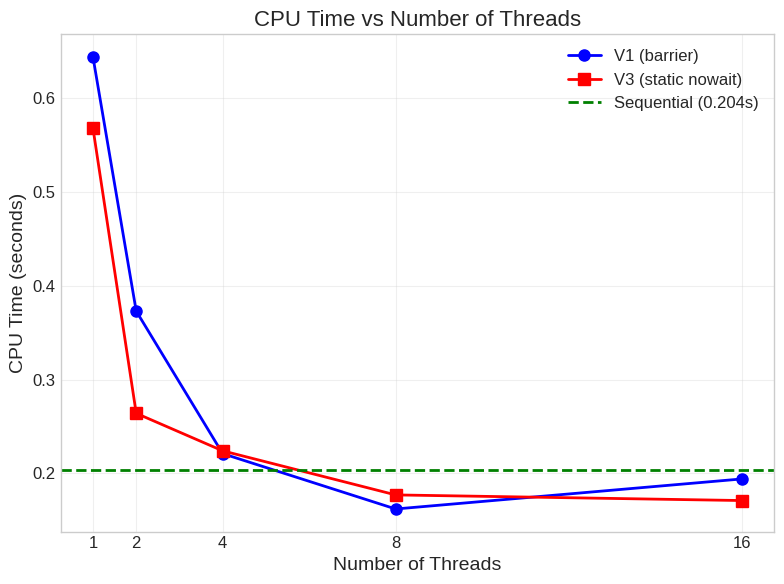
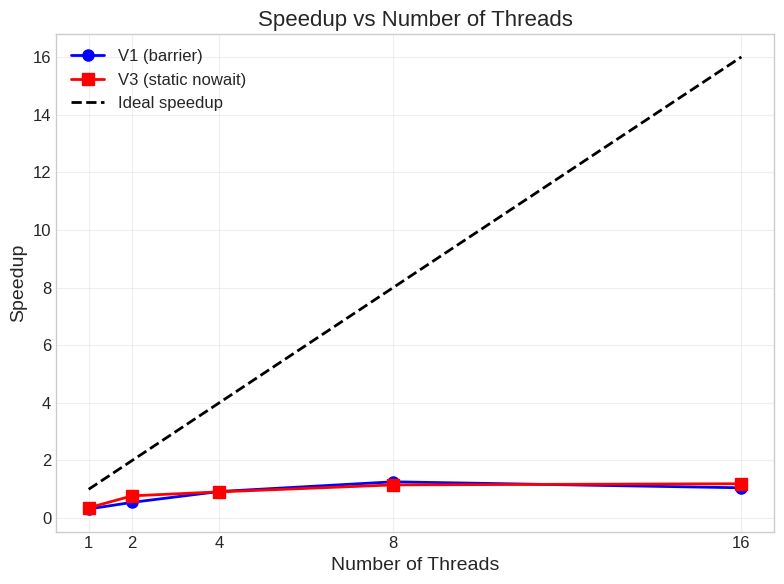
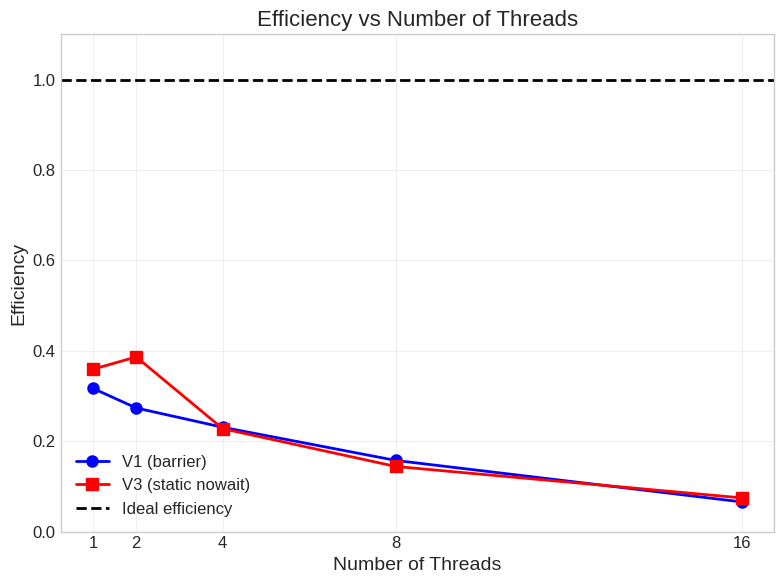
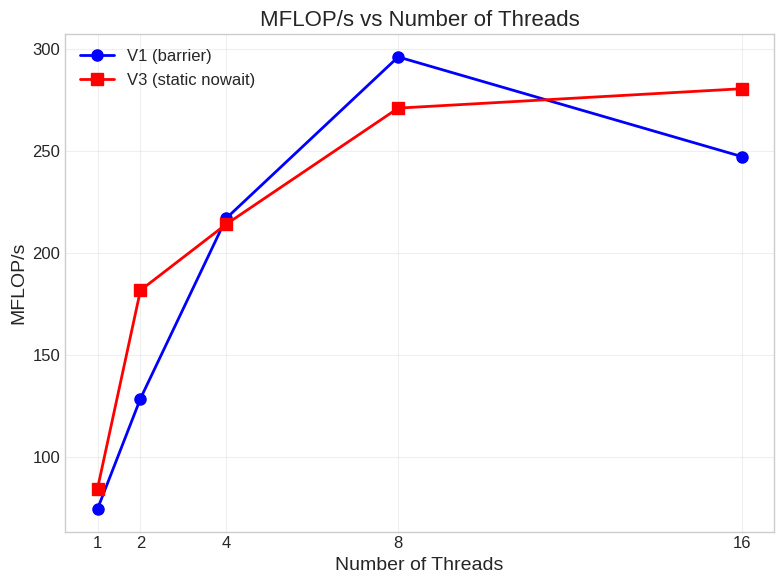
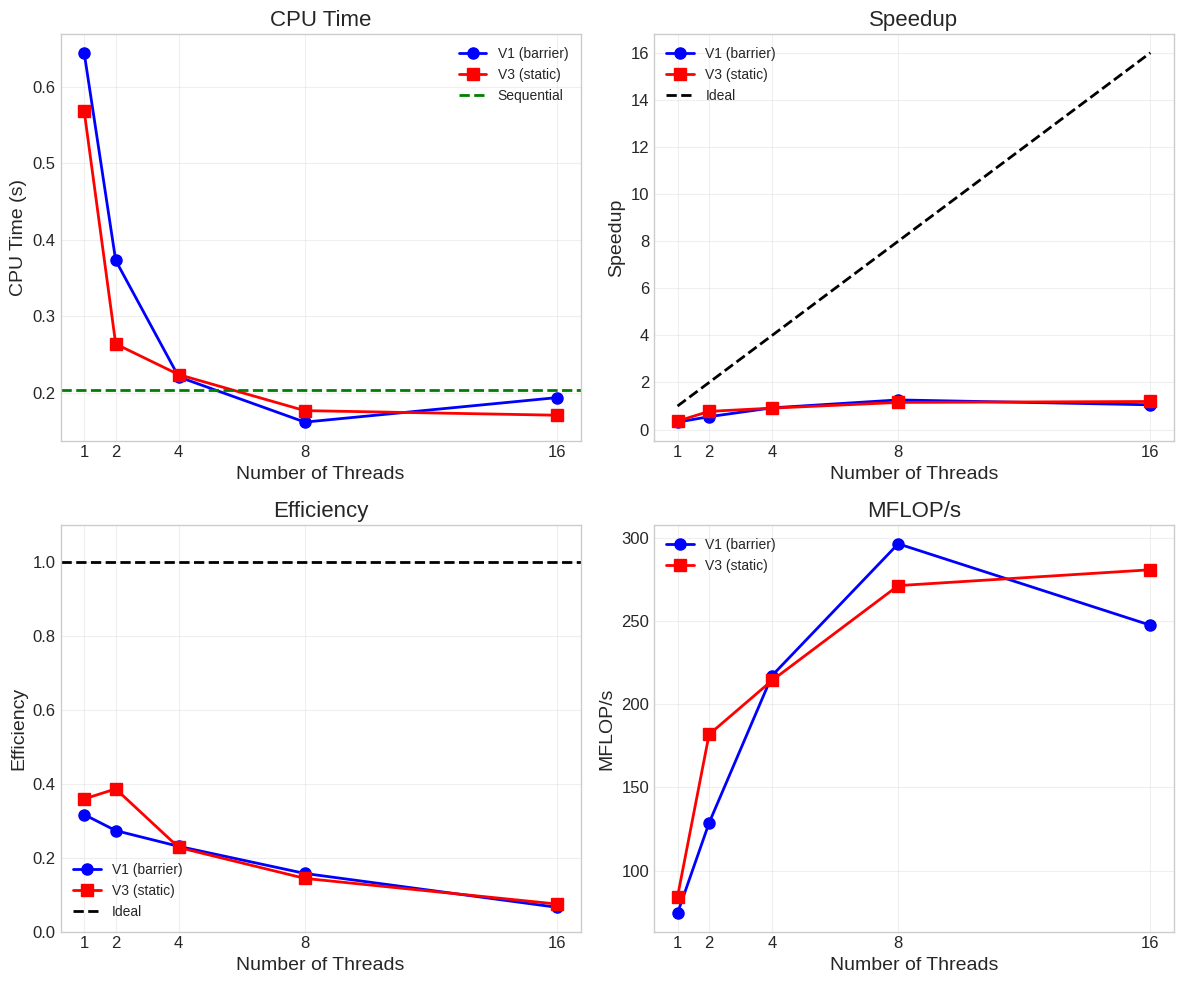

Write Python code to recreate these figures, in order.
"""
Generate plots for TP4 Exercise 4: Synchronization and Barrier Cost
Creates plots for: CPU Time, Speedup, Efficiency, and MFLOP/s
"""

import matplotlib.pyplot as plt
import numpy as np

# Data from Exercise 4 execution results
threads = [1, 2, 4, 8, 16]

# CPU Time (seconds)
v1_time = [0.644, 0.373, 0.221, 0.162, 0.194]
v3_time = [0.568, 0.264, 0.224, 0.177, 0.171]

# Sequential time for speedup calculation
seq_time = 0.204

# Calculate speedup
v1_speedup = [seq_time / t for t in v1_time]
v3_speedup = [seq_time / t for t in v3_time]
ideal_speedup = threads

# Calculate efficiency
v1_efficiency = [s / t for s, t in zip(v1_speedup, threads)]
v3_efficiency = [s / t for s, t in zip(v3_speedup, threads)]

# MFLOP/s
flops = 48000000  # 2 * 40000 * 600
v1_mflops = [flops / (t * 1e6) for t in v1_time]
v3_mflops = [flops / (t * 1e6) for t in v3_time]

# Set style
plt.style.use('seaborn-v0_8-whitegrid')
plt.rcParams['figure.figsize'] = (8, 6)
plt.rcParams['font.size'] = 12
plt.rcParams['axes.labelsize'] = 14
plt.rcParams['axes.titlesize'] = 16

# Create figures directory
import os
os.makedirs('figures', exist_ok=True)

# ============================================
# Plot 1: CPU Time
# ============================================
fig, ax = plt.subplots()
ax.plot(threads, v1_time, 'b-o', linewidth=2, markersize=8, label='V1 (barrier)')
ax.plot(threads, v3_time, 'r-s', linewidth=2, markersize=8, label='V3 (static nowait)')
ax.axhline(y=seq_time, color='g', linestyle='--', linewidth=2, label=f'Sequential ({seq_time}s)')
ax.set_xlabel('Number of Threads')
ax.set_ylabel('CPU Time (seconds)')
ax.set_title('CPU Time vs Number of Threads')
ax.set_xticks(threads)
ax.legend()
ax.grid(True, alpha=0.3)
plt.tight_layout()
plt.savefig('figures/cpu_time.pdf', dpi=300, bbox_inches='tight')
plt.savefig('figures/cpu_time.png', dpi=300, bbox_inches='tight')
print("Saved: figures/cpu_time.pdf")

# ============================================
# Plot 2: Speedup
# ============================================
fig, ax = plt.subplots()
ax.plot(threads, v1_speedup, 'b-o', linewidth=2, markersize=8, label='V1 (barrier)')
ax.plot(threads, v3_speedup, 'r-s', linewidth=2, markersize=8, label='V3 (static nowait)')
ax.plot(threads, ideal_speedup, 'k--', linewidth=2, label='Ideal speedup')
ax.set_xlabel('Number of Threads')
ax.set_ylabel('Speedup')
ax.set_title('Speedup vs Number of Threads')
ax.set_xticks(threads)
ax.legend()
ax.grid(True, alpha=0.3)
plt.tight_layout()
plt.savefig('figures/speedup.pdf', dpi=300, bbox_inches='tight')
plt.savefig('figures/speedup.png', dpi=300, bbox_inches='tight')
print("Saved: figures/speedup.pdf")

# ============================================
# Plot 3: Efficiency
# ============================================
fig, ax = plt.subplots()
ax.plot(threads, v1_efficiency, 'b-o', linewidth=2, markersize=8, label='V1 (barrier)')
ax.plot(threads, v3_efficiency, 'r-s', linewidth=2, markersize=8, label='V3 (static nowait)')
ax.axhline(y=1.0, color='k', linestyle='--', linewidth=2, label='Ideal efficiency')
ax.set_xlabel('Number of Threads')
ax.set_ylabel('Efficiency')
ax.set_title('Efficiency vs Number of Threads')
ax.set_xticks(threads)
ax.set_ylim([0, 1.1])
ax.legend()
ax.grid(True, alpha=0.3)
plt.tight_layout()
plt.savefig('figures/efficiency.pdf', dpi=300, bbox_inches='tight')
plt.savefig('figures/efficiency.png', dpi=300, bbox_inches='tight')
print("Saved: figures/efficiency.pdf")

# ============================================
# Plot 4: MFLOP/s
# ============================================
fig, ax = plt.subplots()
ax.plot(threads, v1_mflops, 'b-o', linewidth=2, markersize=8, label='V1 (barrier)')
ax.plot(threads, v3_mflops, 'r-s', linewidth=2, markersize=8, label='V3 (static nowait)')
ax.set_xlabel('Number of Threads')
ax.set_ylabel('MFLOP/s')
ax.set_title('MFLOP/s vs Number of Threads')
ax.set_xticks(threads)
ax.legend()
ax.grid(True, alpha=0.3)
plt.tight_layout()
plt.savefig('figures/mflops.pdf', dpi=300, bbox_inches='tight')
plt.savefig('figures/mflops.png', dpi=300, bbox_inches='tight')
print("Saved: figures/mflops.pdf")

# ============================================
# Combined plot (2x2)
# ============================================
fig, axes = plt.subplots(2, 2, figsize=(12, 10))

# CPU Time
ax = axes[0, 0]
ax.plot(threads, v1_time, 'b-o', linewidth=2, markersize=8, label='V1 (barrier)')
ax.plot(threads, v3_time, 'r-s', linewidth=2, markersize=8, label='V3 (static)')
ax.axhline(y=seq_time, color='g', linestyle='--', linewidth=2, label='Sequential')
ax.set_xlabel('Number of Threads')
ax.set_ylabel('CPU Time (s)')
ax.set_title('CPU Time')
ax.set_xticks(threads)
ax.legend(fontsize=10)
ax.grid(True, alpha=0.3)

# Speedup
ax = axes[0, 1]
ax.plot(threads, v1_speedup, 'b-o', linewidth=2, markersize=8, label='V1 (barrier)')
ax.plot(threads, v3_speedup, 'r-s', linewidth=2, markersize=8, label='V3 (static)')
ax.plot(threads, ideal_speedup, 'k--', linewidth=2, label='Ideal')
ax.set_xlabel('Number of Threads')
ax.set_ylabel('Speedup')
ax.set_title('Speedup')
ax.set_xticks(threads)
ax.legend(fontsize=10)
ax.grid(True, alpha=0.3)

# Efficiency
ax = axes[1, 0]
ax.plot(threads, v1_efficiency, 'b-o', linewidth=2, markersize=8, label='V1 (barrier)')
ax.plot(threads, v3_efficiency, 'r-s', linewidth=2, markersize=8, label='V3 (static)')
ax.axhline(y=1.0, color='k', linestyle='--', linewidth=2, label='Ideal')
ax.set_xlabel('Number of Threads')
ax.set_ylabel('Efficiency')
ax.set_title('Efficiency')
ax.set_xticks(threads)
ax.set_ylim([0, 1.1])
ax.legend(fontsize=10)
ax.grid(True, alpha=0.3)

# MFLOP/s
ax = axes[1, 1]
ax.plot(threads, v1_mflops, 'b-o', linewidth=2, markersize=8, label='V1 (barrier)')
ax.plot(threads, v3_mflops, 'r-s', linewidth=2, markersize=8, label='V3 (static)')
ax.set_xlabel('Number of Threads')
ax.set_ylabel('MFLOP/s')
ax.set_title('MFLOP/s')
ax.set_xticks(threads)
ax.legend(fontsize=10)
ax.grid(True, alpha=0.3)

plt.tight_layout()
plt.savefig('figures/all_metrics.pdf', dpi=300, bbox_inches='tight')
plt.savefig('figures/all_metrics.png', dpi=300, bbox_inches='tight')
print("Saved: figures/all_metrics.pdf")

print("\nAll plots generated successfully!")
